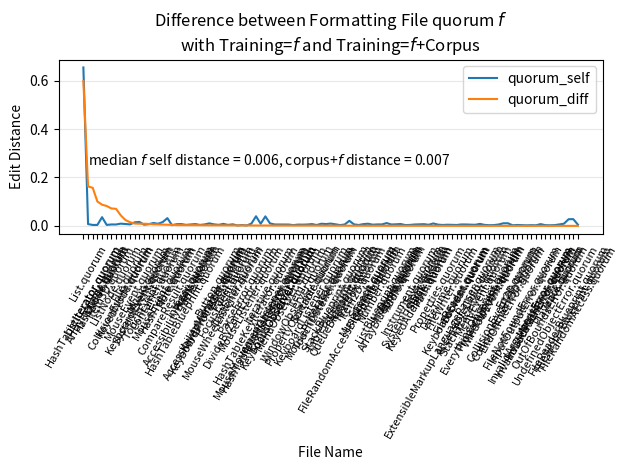

Write Python code to recreate this figure. (Note: this script raises an exception after producing the figure.)
#
# AUTO-GENERATED FILE. DO NOT EDIT
# CodeBuff 1.4.12 'Wed May 11 16:12:34 PDT 2016'
#
import matplotlib.pyplot as plt
import numpy as np

fig = plt.figure()
ax = plt.subplot(111)
labels = ["AccessibilityEvent.quorum", "AccessibilityManager.quorum", "AccessibleChild.quorum", "EverythingObserver.quorum", "ExtensibleMarkupLanguageParser.quorum", "FocusEvent.quorum", "FocusObserver.quorum", "KeyboardEvent.quorum", "KeyboardObserver.quorum", "MenuEvent.quorum", "MenuObserver.quorum", "MouseEvent.quorum", "MouseObserver.quorum", "PropertyEvent.quorum", "PropertyObserver.quorum", "SystemEvent.quorum", "WindowEvent.quorum", "WindowObserver.quorum", "Array.quorum", "Addable.quorum", "ArrayBlueprint.quorum", "Container.quorum", "Copyable.quorum", "HashTableBlueprint.quorum", "Indexed.quorum", "Iterative.quorum", "Iterator.quorum", "KeyedAddable.quorum", "KeyedIterative.quorum", "ListBlueprint.quorum", "QueueBlueprint.quorum", "Sortable.quorum", "StackBlueprint.quorum", "TableBlueprint.quorum", "HashTable.quorum", "List.quorum", "Queue.quorum", "Stack.quorum", "ArrayIterator.quorum", "HashNode.quorum", "HashTableIterator.quorum", "HashTableKeyIterator.quorum", "HashTableValueIterator.quorum", "KeyedNode.quorum", "ListIterator.quorum", "ListNode.quorum", "Table.quorum", "Button.quorum", "CollisionEvent.quorum", "CollisionEvent2D.quorum", "CollisionEvent3D.quorum", "KeyboardEvent.quorum", "KeyboardListener.quorum", "KeyboardProcessor.quorum", "MouseEvent.quorum", "MouseListener.quorum", "MouseMovementListener.quorum", "MouseProcessor.quorum", "MouseWheelListener.quorum", "TouchEvent.quorum", "TouchListener.quorum", "Item.quorum", "Item2D.quorum", "Item3D.quorum", "Panel.quorum", "TextBox.quorum", "CastError.quorum", "DivideByZeroError.quorum", "EndOfFileError.quorum", "Error.quorum", "FileNotFoundError.quorum", "InputOutputError.quorum", "InvalidArgumentError.quorum", "InvalidLocationError.quorum", "InvalidPathError.quorum", "MatrixError.quorum", "OutOfBoundsError.quorum", "ParseError.quorum", "UndefinedObjectError.quorum", "Object.quorum", "CompareResult.quorum", "Boolean.quorum", "Integer.quorum", "Number.quorum", "Text.quorum", "Audio.quorum", "Chord.quorum", "Instrument.quorum", "Music.quorum", "MusicEvent.quorum", "Note.quorum", "Playable.quorum", "Speech.quorum", "Track.quorum", "FileRandomAccessBlueprint.quorum", "FileReaderBlueprint.quorum", "FileWriterBlueprint.quorum", "Console.quorum", "DateTime.quorum", "File.quorum", "FileRandomAccess.quorum", "FileReader.quorum", "FileWriter.quorum", "Path.quorum", "Properties.quorum", "StackTraceItem.quorum", "SystemHelper.quorum"]
N = len(labels)

featureIndexes = range(0,N)
quorum_self = [0.0073099416, 0.0059931506, 0.004962779, 0.008215962, 0.003688604, 0.0038986355, 0.0055555557, 0.016325798, 0.005610098, 0.003968254, 0.0054274085, 0.015633572, 0.0057471264, 0.0028248588, 0.005, 0.004898459, 0.0032733225, 0.0052083335, 0.0073639844, 0.0062421975, 0.0056917686, 0.008695652, 0.0056306305, 0.0041695624, 0.0064020487, 0.01010101, 0.009377664, 0.006305638, 0.0062176166, 0.011499337, 0.0055599683, 0.0034642033, 0.006535948, 0.003220612, 0.031972554, 0.007317583, 0.003965228, 0.0044288333, 0.0038797285, 0.03587444, 0.6544432, 0.039647575, 0.039187226, 0.0076465593, 0.0038322334, 0.0057077627, 0.0038704684, 0.0041935, 0.009199632, 0.010670732, 0.010670732, 0.003618176, 0.0073891627, 0.010332434, 0.014693417, 0.009259259, 0.008708273, 0.008828073, 0.00814664, 0.011797578, 0.0074487897, 0.005622688, 0.0072430484, 0.0058056633, 0.006359895, 0.0035540916, 0.0018214936, 0.0033557047, 0.0023474179, 0.0037556335, 0.0029895366, 0.0021482278, 0.0028612304, 0.0023584906, 0.007226739, 0.0028985508, 0.002444988, 0.0016025641, 0.0031152647, 0.0031069685, 0.002762431, 0.005694761, 0.0057242992, 0.0060038073, 0.0070229797, 0.0033198218, 0.0076595745, 0.00385208, 0.006758254, 0.00885878, 0.0068649887, 0.005846774, 0.0048687183, 0.00907544, 0.020926757, 0.027496383, 0.027777778, 0.005990783, 0.0046813106, 0.0061018225, 0.0048613413, 0.0058425297, 0.004263693, 0.009960718, 0.0050929463, 0.0044235555, 0.005701254]
quorum_corpus = [0.010233918, 0.008354756, 0.0049663, 0.008215962, 0.0038842494, 0.001953125, 0.0041724616, 0.025296018, 0.004213483, 0.003968254, 0.004076087, 0.020844761, 0.004316547, 0.0028248588, 0.0037546933, 0.013663968, 0.0032733225, 0.003911343, 0.010111761, 0.0068621333, 0.0061269146, 0.014534884, 0.0056306305, 0.006978367, 0.006828852, 0.0115440115, 0.010238908, 0.0066790353, 0.008324662, 0.011057055, 0.0063593006, 0.00461361, 0.0073589534, 0.004022526, 0.027298493, 0.17018321, 0.08595828, 0.0047357166, 0.10442555, 0.12340426, 0.05612553, 0.041116007, 0.040638607, 0.031936955, 0.16104734, 0.076079264, 0.0065177307, 0.0062977956, 0.05292479, 0.010670732, 0.010670732, 0.003724593, 0.00863132, 0.012578616, 0.005141388, 0.010819165, 0.010174419, 0.009931582, 0.010204081, 0.005319149, 0.008387698, 0.0068655536, 0.0078083593, 0.07775894, 0.008230452, 0.0029506206, 0.0036363637, 0.0050251256, 0.0023474179, 0.0037556335, 0.0029895366, 0.0021482278, 0.0028612304, 0.0023584906, 0.007226739, 0.0028985508, 0.002444988, 0.0032, 0.0031152647, 0.004436557, 0.0068775793, 0.005701254, 0.008511134, 0.006447831, 0.007333196, 0.0037424327, 0.0072340425, 0.003468208, 0.014850937, 0.0093847755, 0.0038255546, 0.005846774, 0.0053875563, 0.00907544, 0.021674141, 0.027496383, 0.027777778, 0.0064545874, 0.0048596114, 0.021181656, 0.0048613413, 0.0059352685, 0.0041543674, 0.010241302, 0.0048370673, 0.004426003, 0.005323194]
quorum_diff = np.abs(np.subtract(quorum_self, quorum_corpus))

all = zip(quorum_self, quorum_corpus, quorum_diff, labels)
all = sorted(all, key=lambda x : x[2], reverse=True)
quorum_self, quorum_corpus, quorum_diff, labels = zip(*all)

ax.plot(featureIndexes, quorum_self, label="quorum_self")
#ax.plot(featureIndexes, quorum_corpus, label="quorum_corpus")
ax.plot(featureIndexes, quorum_diff, label="quorum_diff")
ax.set_xticklabels(labels, rotation=60, fontsize=8)
plt.xticks(featureIndexes, labels, rotation=60)
ax.yaxis.grid(True, linestyle='-', which='major', color='lightgrey', alpha=0.5)

ax.text(1, .25, 'median $f$ self distance = %5.3f, corpus+$f$ distance = %5.3f' %    (np.median(quorum_self),np.median(quorum_corpus)))
ax.set_xlabel("File Name")
ax.set_ylabel("Edit Distance")
ax.set_title("Difference between Formatting File quorum $f$\nwith Training=$f$ and Training=$f$+Corpus")
plt.legend()
plt.tight_layout()
fig.savefig("images/quorum_one_file_capture.pdf", format='pdf')
plt.show()
